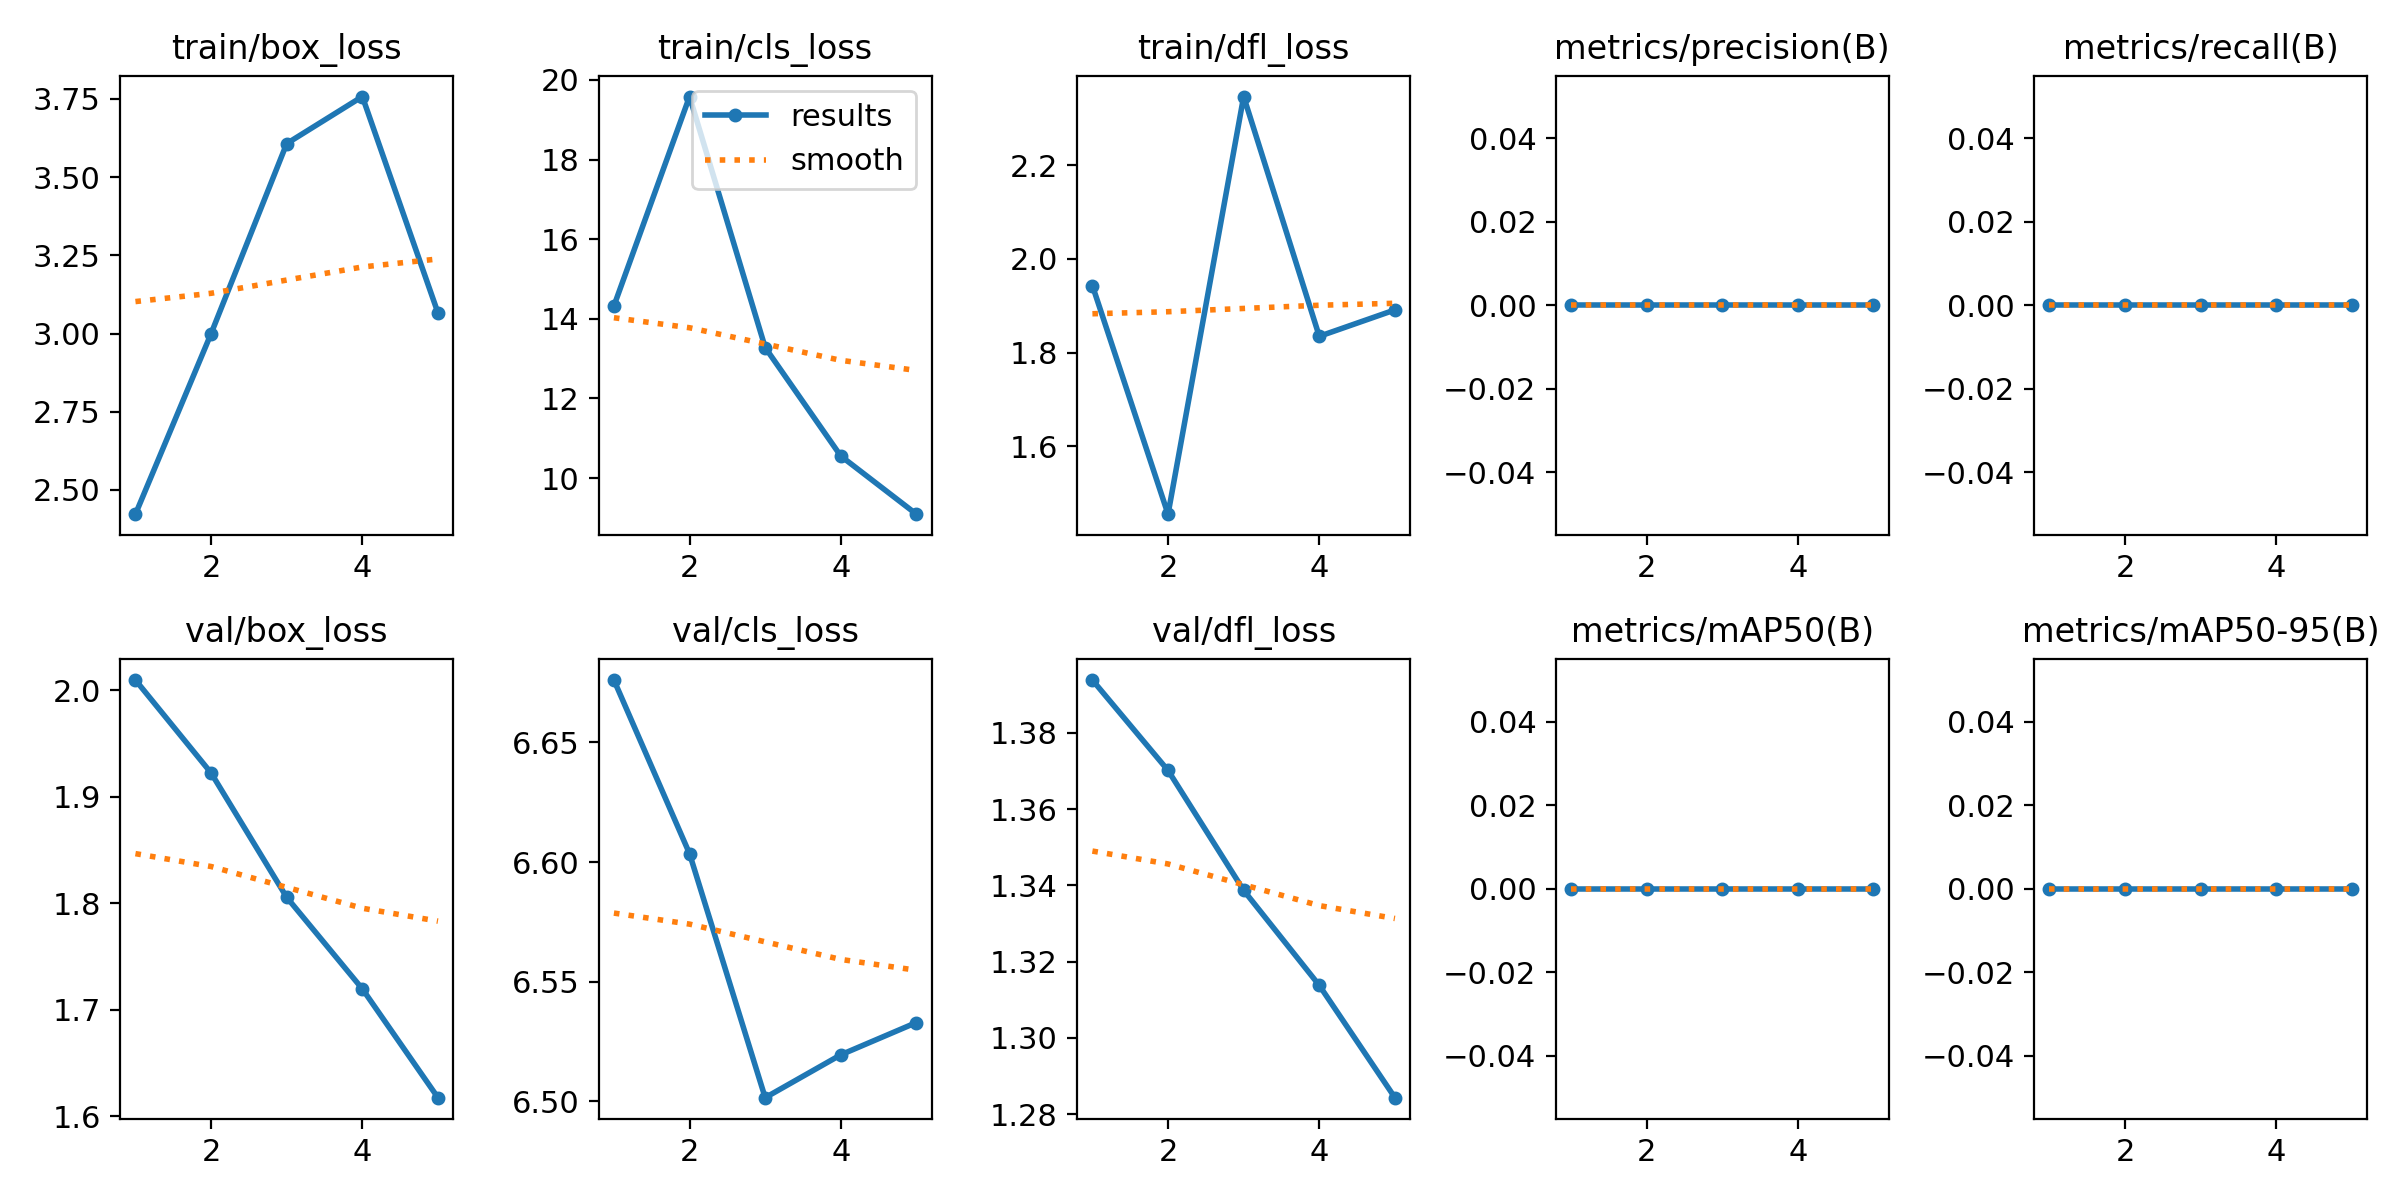

Data behind this chart, as committed beside it:
epoch, time, train/box_loss, train/cls_loss, train/dfl_loss, metrics/precision(B), metrics/recall(B), metrics/mAP50(B), metrics/mAP50-95(B), val/box_loss, val/cls_loss, val/dfl_loss, lr/pg0, lr/pg1, lr/pg2
1, 13.06, 2.423, 14.32, 1.943, 0, 0, 0, 0, 2.01, 6.676, 1.394, 0, 0, 0
2, 24.66, 3, 19.58, 1.455, 0, 0, 0, 0, 1.922, 6.603, 1.37, 1.604e-05, 1.604e-05, 1.604e-05
3, 36.29, 3.607, 13.28, 2.346, 0, 0, 0, 0, 1.806, 6.502, 1.339, 2.416e-05, 2.416e-05, 2.416e-05
4, 46.65, 3.758, 10.55, 1.835, 0, 0, 0, 0, 1.72, 6.519, 1.314, 2.436e-05, 2.436e-05, 2.436e-05
5, 56.71, 3.066, 9.092, 1.891, 0, 0, 0, 0, 1.617, 6.533, 1.284, 1.664e-05, 1.664e-05, 1.664e-05
